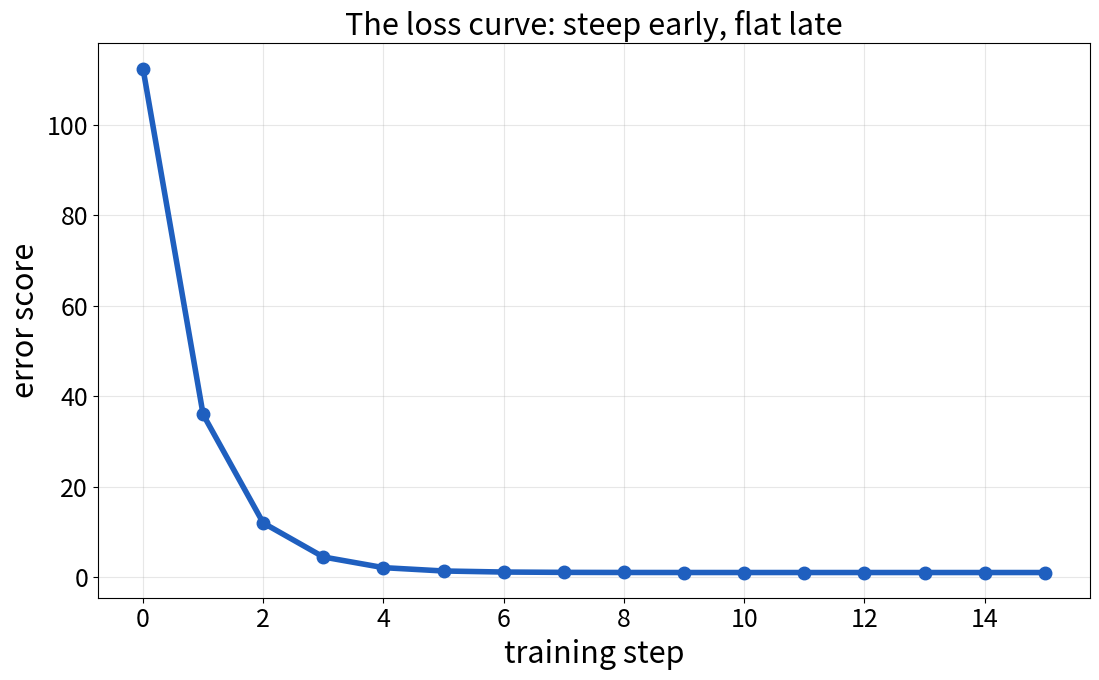

The matplotlib source for this figure:
"""
Math for AI  |  Episode 0.5: "Slope"
"""

import matplotlib.pyplot as plt


def pause(section):
    """Wait for Enter before the next section, so each one runs only when we're ready."""
    input(f"\n--- Press Enter to run section {section} ---")


# 0. Last episode's challenge:  y = 2x + 1 goes through (1, 3) and (4, 9)
up = 9 - 3                       # how far UP:     6
across = 4 - 1                   # how far ACROSS: 3
print("up =", up, "  across =", across)
print("up / across =", up / across)     # 2.0 ... the w in y = 2x + 1!


pause(1)

# 1. Turn rise-over-run into a reusable machine:  slope(point1, point2)
def slope(p1, p2):
    x1, y1 = p1                  # unpack the first point
    x2, y2 = p2                  # unpack the second point
    rise = y2 - y1               # how far UP
    run = x2 - x1                # how far ACROSS
    if run == 0:
        return None              # run is 0: we can't divide by zero
    return rise / run


print("\n(1, 3) to (4, 9):", slope((1, 3), (4, 9)))     # 2.0
print("(4, 9) to (1, 3):", slope((4, 9), (1, 3)))       # 2.0  order doesn't matter
print("(0, 1) to (7, 15):", slope((0, 1), (7, 15)))     # 2.0  any two points on the line
print("flat:     (0, 4) to (3, 4):", slope((0, 4), (3, 4)))   # 0.0
print("downhill: (0, 7) to (2, 1):", slope((0, 7), (2, 1)))   # -3.0
print("straight up: (2, 1) to (2, 5):", slope((2, 1), (2, 5)))  # None: undefined


pause(2)

# 2. Slope is a RATE.  Our five students: points per hour.
hours = [1, 2, 3, 4, 5]          # x: hours studied
scores = [49, 56, 65, 71, 82]    # y: test scores
points = list(zip(hours, scores))    # [(1, 49), (2, 56), ...]

print("\nneighbor to neighbor:")
for i in range(len(points) - 1):
    s = slope(points[i], points[i + 1])
    print(f"   hour {hours[i]} -> {hours[i + 1]}:  {s:g} points per hour")

print("first to last:", slope(points[0], points[-1]), "points per hour")   # 33 / 4 = 8.25


pause(3)

# 3. A curve's slope keeps changing.   g(x) = x^2
def g(x):
    return x * x


print("\nhops along y = x^2, one step across each time:")
for x in [0, 1, 2, 3]:
    print(f"   x = {x} -> {x + 1}:  slope {slope((x, g(x)), (x + 1, g(x + 1))):g}")
# 1, 3, 5, 7: the climb keeps getting steeper. No single slope!


pause(4)

# 4. Slope NEAR one spot: make the run h tiny.
#        slope near x  =  ( f(x + h) - f(x) ) / h
#    This is still just rise over run. The run is h.
def slope_near(func, x, h):
    # h must never be exactly 0 (try it: Python refuses to divide by zero).
    # That's why we only SHRINK h, closer and closer to 0.
    rise = func(x + h) - func(x)
    run = h
    return rise / run


print("\nslope of y = x^2 near x = 1:")
for h in [1, 0.5, 0.1, 0.01, 0.001, 0.0001]:
    print(f"   h = {h:<7g} slope = {slope_near(g, 1, h):.4f}")
# 3, 2.1, 2.01, 2.001, 2.0001 ... settling on 2


pause(5)

# 5. The mystery from Episode 0.1, solved.
#    The error valley is a machine:  knob w in, error score out.
#    Its slope near w = 5, by rise over run, vs. Episode 0.1's steepness formula.
def error_score(w, b=40):
    total = 0
    for x, y in zip(hours, scores):
        miss = y - (w * x + b)
        total = total + miss ** 2
    return total / len(hours)


def steepness_ep01(w, b=40):
    """Episode 0.1's formula, exactly as we wrote it back then."""
    total = 0
    for x, y in zip(hours, scores):
        miss = y - (w * x + b)
        total = total + (-2 * x * miss / len(hours))
    return total


print("\nslope of the error valley near w = 5:")
for h in [1, 0.1, 0.01, 0.001]:
    print(f"   h = {h:<6g} slope = {slope_near(error_score, 5, h):.4f}")
print("Episode 0.1's steepness at w = 5:", steepness_ep01(5))   # -70.0

# Rounding dust lands a hair below zero, so round() gives -0.0.
# Adding 0.0 turns -0.0 into a plain 0.0 (a real negative number would stay negative).
print("\nat the bottom, w = 90/11:", round(steepness_ep01(90 / 11), 6) + 0.0)   # 0.0 (flat!)
print("at w = 11:", steepness_ep01(11))                                   # 62.0


pause(6)

# 6. The slope's SIGN says which way is downhill.
#        slope negative -> downhill is to the RIGHT -> make w bigger
#        slope positive -> downhill is to the LEFT  -> make w smaller
#    One gradient descent step does exactly that:  w_new = w - eta * slope
w, eta = 5, 0.02
s = steepness_ep01(w)
w_new = w - eta * s              # 5 - 0.02 * (-70) = 5 + 1.4 = 6.4
print(f"\nslope at w = {w}: {s:g}")
print(f"new w = {w} - {eta} * ({s:g}) = {w_new:g}")
print(f"error went from {error_score(w):g} to {error_score(w_new):.2f}")   # 112.4 -> 35.96


pause(7)

# 7. Reading a loss curve with slope.
#    Train for 15 steps (Episode 0.1's loop), then measure the slope
#    between neighboring points on the loss curve.
w = 5
errors = [error_score(w)]
for step in range(15):
    w = w - eta * steepness_ep01(w)
    errors.append(error_score(w))

print("\nloss-curve slope, step by step:")
for step in range(len(errors) - 1):
    print(f"   step {step:2} -> {step + 1:2}:  {slope((step, errors[step]), (step + 1, errors[step + 1])):10.5f}")
# Big negative numbers at first (learning fast), then almost 0 (done learning).

# Same look as the slides: the series blue, and big text so it reads on a phone.
plt.rcParams.update({"font.size": 18, "axes.titlesize": 22, "axes.labelsize": 22})
plt.figure(figsize=(12.8, 7.2))
plt.plot(range(len(errors)), errors, marker="o", markersize=9, linewidth=4, color="#1f5fbf")
plt.title("The loss curve: steep early, flat late")
plt.xlabel("training step")
plt.ylabel("error score")
plt.grid(alpha=0.3)
plt.show()
